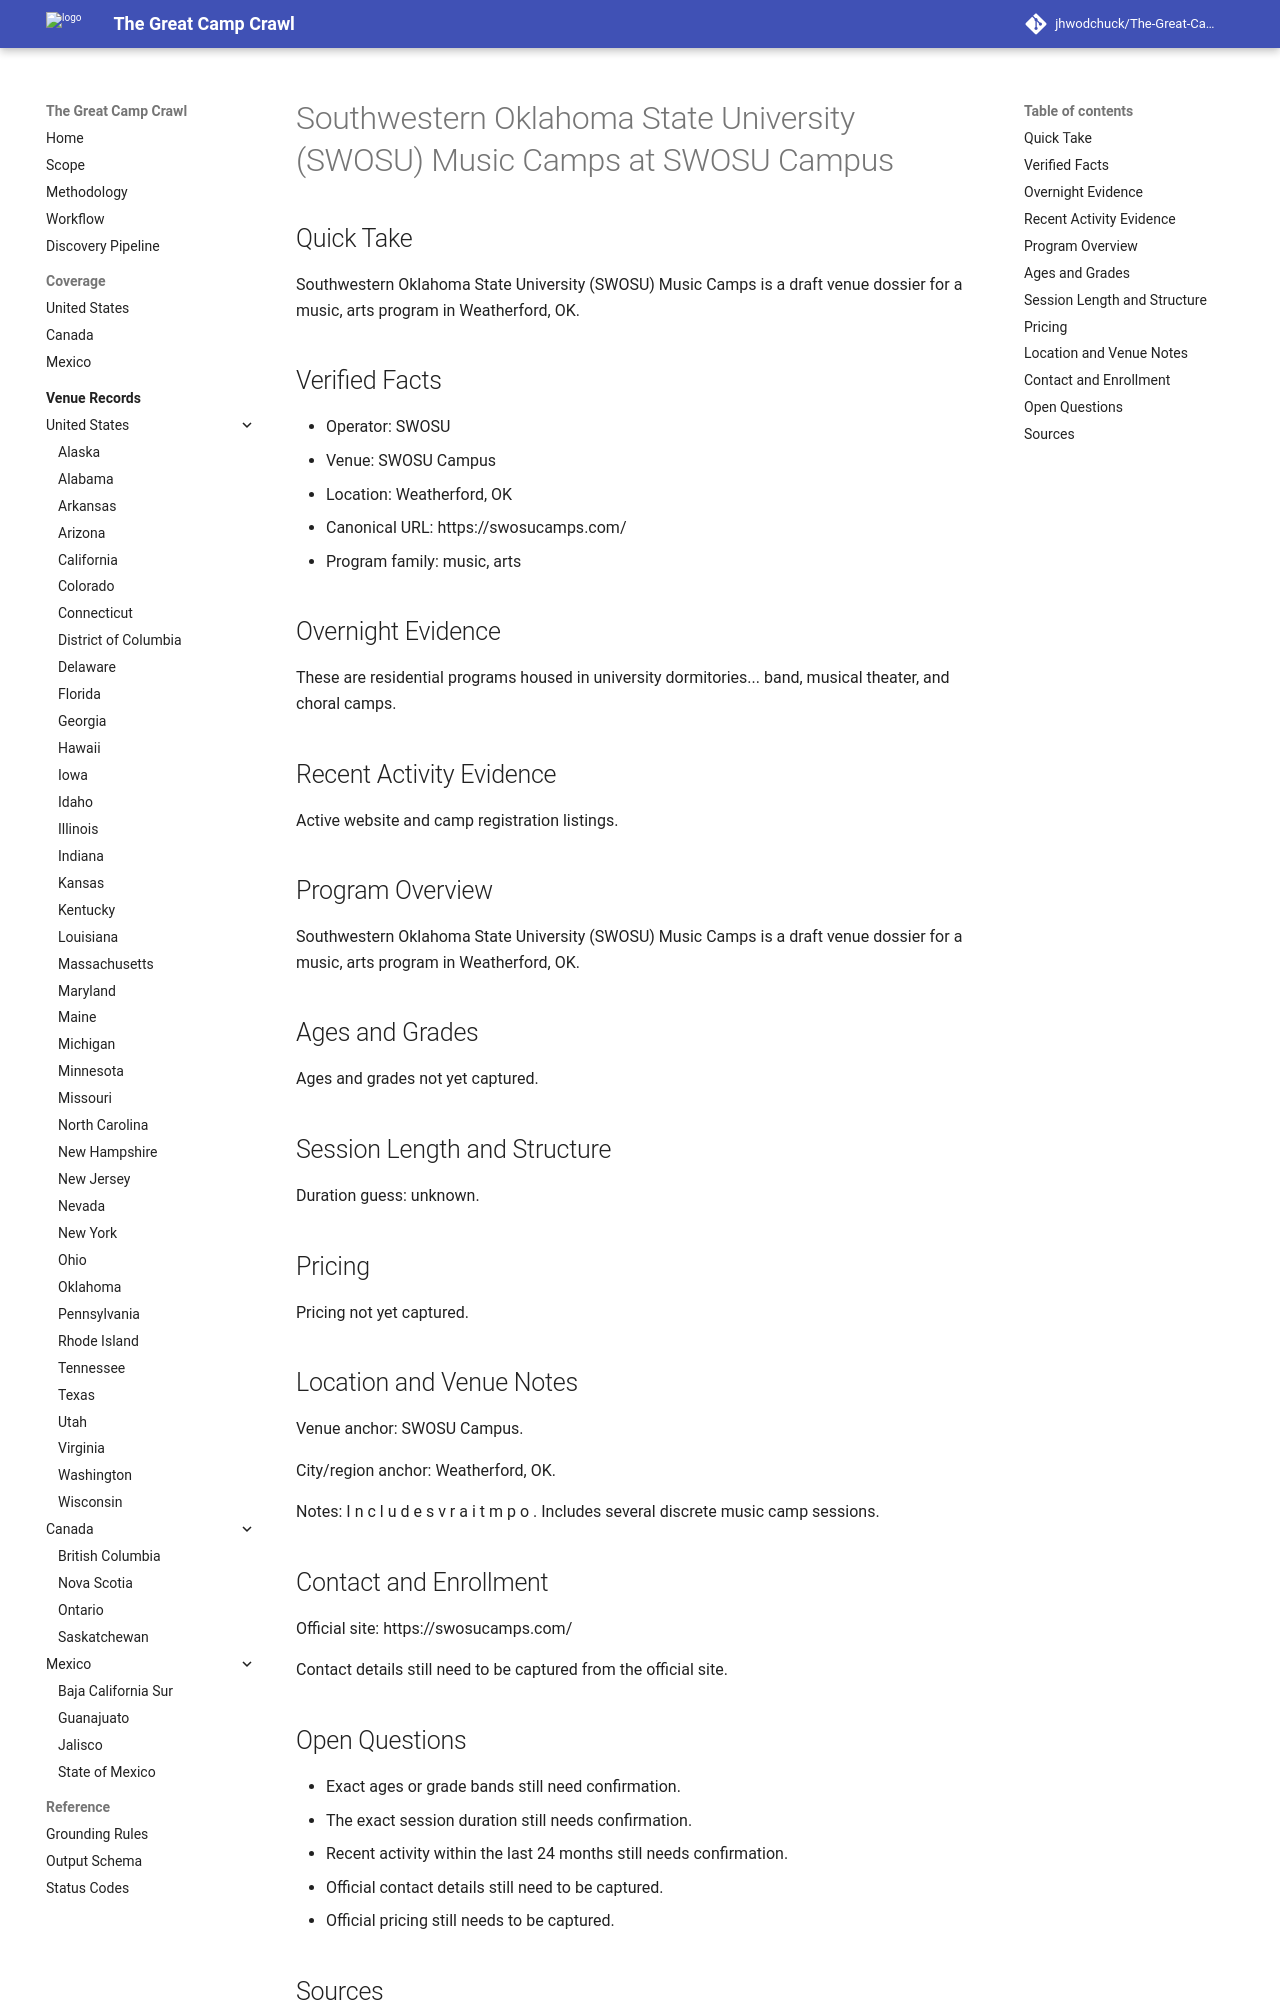

repository: jhwodchuck/The-Great-Camp-Crawl · page: camps/us/ok/southwestern-oklahoma-state-university-swosu-music-camps--us-ok-weatherford-swosu-campus--cand-us-ok-weatherford-southwestern-oklahoma-state-university-swosu-music-camps-swosu-campus/index · generator: mkdocs

---
record_id: cand-us-ok-weatherford-southwestern-oklahoma-state-university-swosu-music-camps-swosu-campus
camp_id: southwestern-oklahoma-state-university-swosu-music-camps
venue_id: us-ok-weatherford-swosu-campus
name: Southwestern Oklahoma State University (SWOSU) Music Camps
display_name: Southwestern Oklahoma State University (SWOSU) Music Camps at SWOSU
  Campus
country: US
country_name: United States
region: OK
region_name: Oklahoma
city: Weatherford
venue_name: SWOSU Campus
program_family:
- music
- arts
camp_types:
- overnight
priority_flags:
  college_precollege: true
  one_week_plus: false
languages_found:
- en
source_language_primary: en
activity_status: unknown
activity_evidence_window_months: 24
duration:
  min_days: null
  max_days: null
pricing:
  currency: USD
  amount_min: null
  amount_max: null
  boarding_included: null
ages:
  min: null
  max: null
grades:
  min: null
  max: null
operator:
  name: SWOSU
  type: university
website:
  canonical_url: https://swosucamps.com
  admissions_url: null
  session_dates_url: https://swosucamps.com
  pricing_url: null
contact:
  email: null
  phone: null
location:
  address: null
  postal_code: null
  latitude: null
  longitude: null
verification:
  overnight_confirmed: true
  active_past_2_years_confirmed: false
  confidence: medium
  last_verified: '2026-04-13'
evidence:
  overnight_source_url: https://swosucamps.com
  recent_activity_source_url: null
  duration_source_url: null
  pricing_source_url: null
tags:
- us
- ok
- weatherford
- music
- arts
- overnight
draft_status: draft
---

# Southwestern Oklahoma State University (SWOSU) Music Camps at SWOSU Campus

## Quick Take
Southwestern Oklahoma State University (SWOSU) Music Camps is a draft venue dossier for a music, arts program in Weatherford, OK.

## Verified Facts
- Operator: SWOSU
- Venue: SWOSU Campus
- Location: Weatherford, OK
- Canonical URL: https://swosucamps.com/
- Program family: music, arts

## Overnight Evidence
These are residential programs housed in university dormitories... band, musical theater, and choral camps.

## Recent Activity Evidence
Active website and camp registration listings.

## Program Overview
Southwestern Oklahoma State University (SWOSU) Music Camps is a draft venue dossier for a music, arts program in Weatherford, OK.

## Ages and Grades
Ages and grades not yet captured.

## Session Length and Structure
Duration guess: unknown.

## Pricing
Pricing not yet captured.

## Location and Venue Notes
Venue anchor: SWOSU Campus.

City/region anchor: Weatherford, OK.

Notes: I n c l u d e s v r a i t m p o . Includes several discrete music camp sessions.

## Contact and Enrollment
Official site: https://swosucamps.com/

Contact details still need to be captured from the official site.
